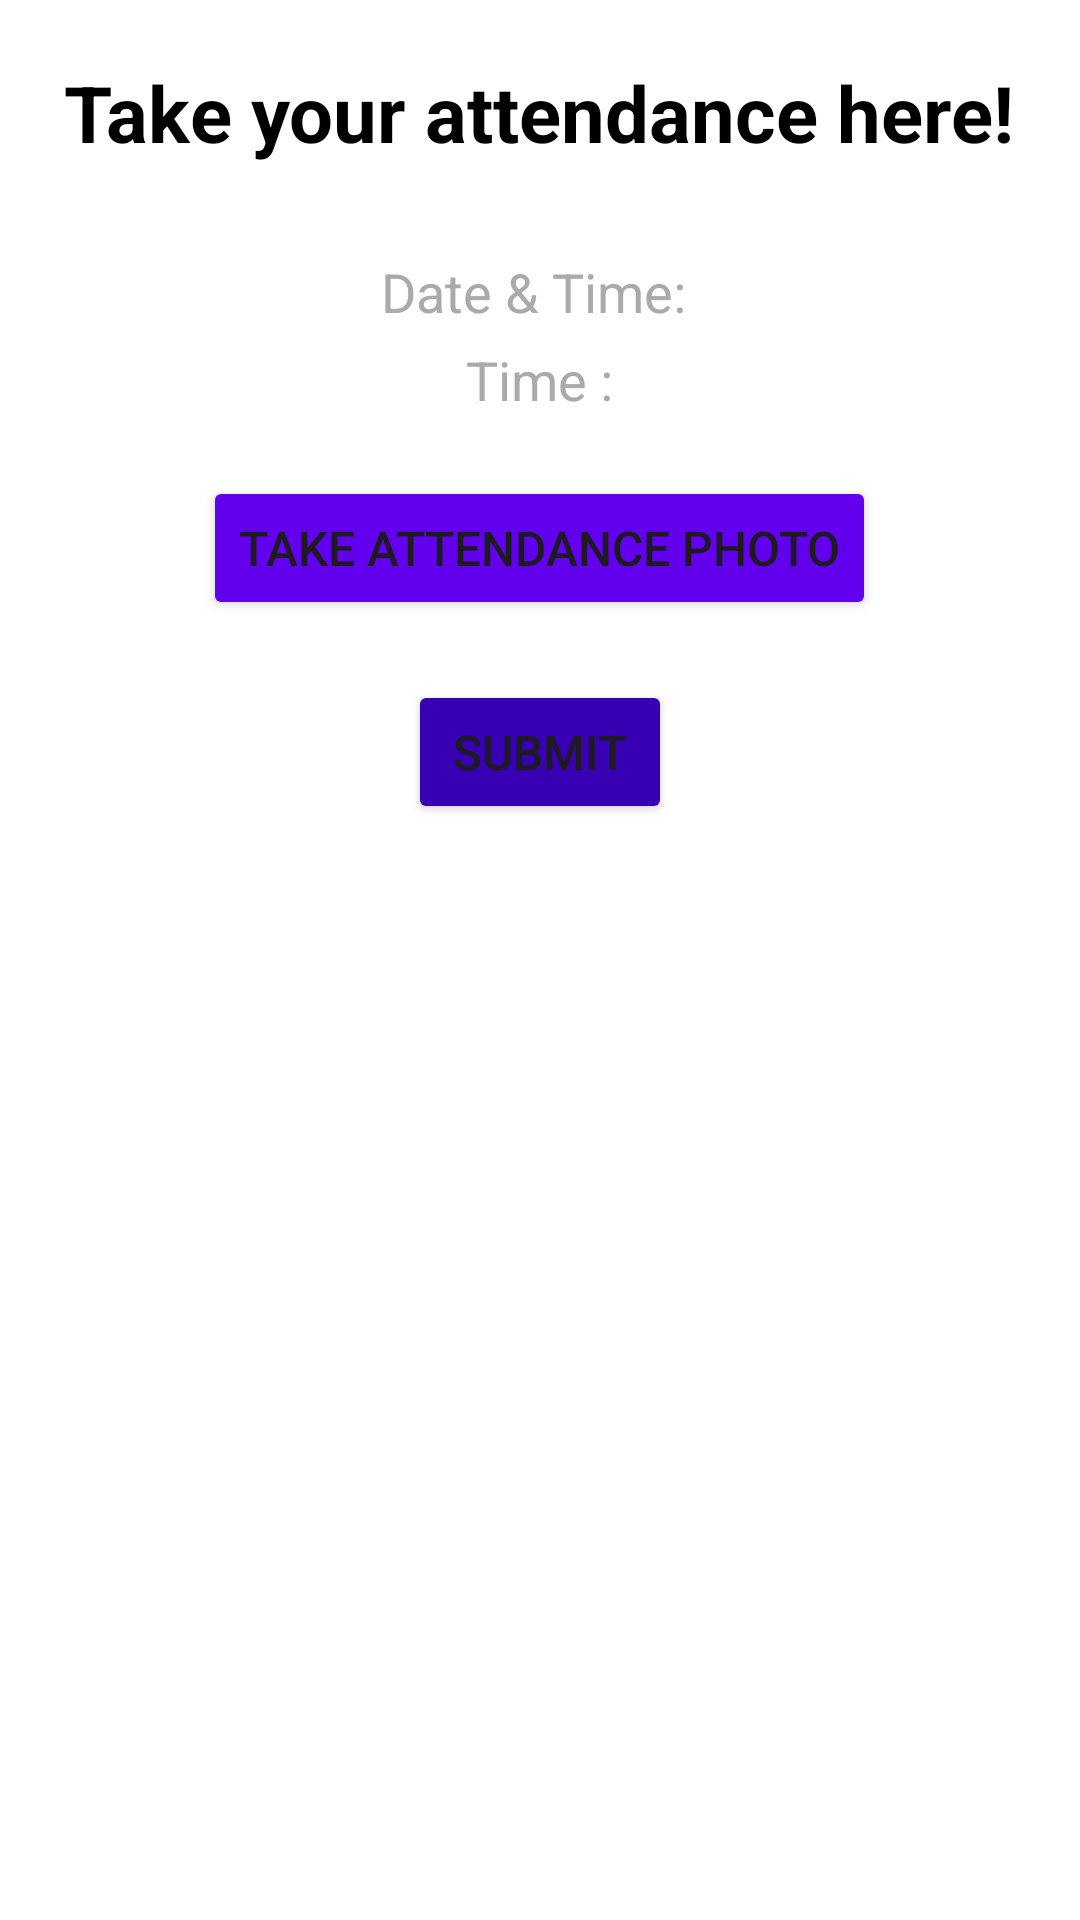

The Android layout XML behind this screen, and the referenced resources:
<!-- AndroidManifest.xml: application theme Theme.UNION -->
<!-- res/layout/fragment_attendance_form.xml -->
<?xml version="1.0" encoding="utf-8"?>
<LinearLayout xmlns:android="http://schemas.android.com/apk/res/android"
    xmlns:tools="http://schemas.android.com/tools"
    android:layout_width="match_parent"
    android:layout_height="match_parent"
    android:orientation="vertical"
    android:padding="20dp"
    android:gravity="center_horizontal"
    android:background="@android:color/white"
    tools:context=".AttendanceFormFragment">

    
    <TextView
        android:id="@+id/title"
        android:layout_width="wrap_content"
        android:layout_height="wrap_content"
        android:text="@string/take_attendance"
        android:textSize="26sp"
        android:textColor="@android:color/black"
        android:textStyle="bold"
        android:layout_marginBottom="30dp"
        android:gravity="center" />

    
    <TextView
        android:id="@+id/currentDateTime"
        android:layout_width="wrap_content"
        android:layout_height="wrap_content"
        android:text="@string/current_date_time"
        android:textSize="18sp"
        android:textColor="@android:color/darker_gray"
        android:layout_marginBottom="5dp" />

    
    <TextView
        android:id="@+id/currentTime"
        android:layout_width="wrap_content"
        android:layout_height="wrap_content"
        android:text="@string/current_time"
        android:textSize="18sp"
        android:textColor="@android:color/darker_gray"
        android:layout_marginBottom="20dp" />

    
    <Button
        android:id="@+id/buttonTakePhoto"
        android:layout_width="wrap_content"
        android:layout_height="wrap_content"
        android:text="@string/take_pic"
        android:textSize="16sp"
        android:layout_marginBottom="20dp"
        android:backgroundTint="@color/design_default_color_primary" />

    
    <ImageView
        android:id="@+id/imageView"
        android:layout_width="200dp"
        android:layout_height="200dp"
        android:scaleType="centerCrop"
        android:contentDescription="@string/attendance_photo"
        android:layout_marginBottom="20dp"
        android:background="@android:color/darker_gray"
        android:visibility="gone" />

    
    <Button
        android:id="@+id/buttonSubmit"
        android:layout_width="wrap_content"
        android:layout_height="wrap_content"
        android:text="@string/submit"
        android:textSize="16sp"
        android:backgroundTint="@color/design_default_color_primary_dark"
        android:layout_marginBottom="20dp" />

</LinearLayout>
<!-- resources referenced by this layout -->
<resources>
  <string name="attendance_photo">Attendance Photo</string>
  <string name="current_date_time">"Date &amp; Time: "</string>
  <string name="current_time">Time :</string>
  <string name="submit">Submit</string>
  <string name="take_attendance">Take your attendance here!</string>
  <string name="take_pic">Take Attendance Photo</string>
  <style name="Theme.UNION" parent="Base.Theme.UNION" />
  <style name="Base.Theme.UNION" parent="Theme.Material3.DayNight.NoActionBar">
          
          
      </style>
</resources>
